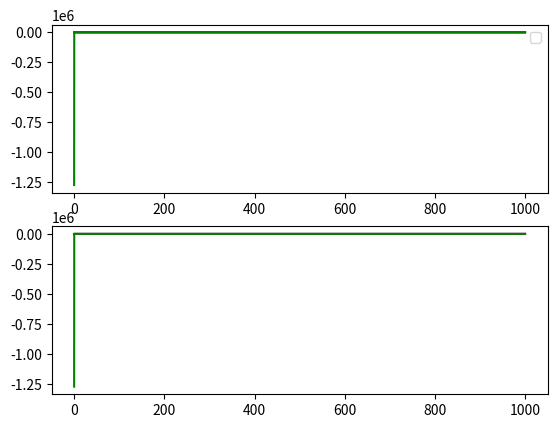

This figure's Python source:
#! /usr/bin/python3

import numpy as np
import scipy as sp
from scipy import special
from matplotlib import pyplot as plt

plot_range = np.linspace(0.001,1000, 100000)

fig, ax = plt.subplots(2)
ax[0].plot(plot_range, [sp.special.hankel1(0,r).real for r in plot_range], 'b')
ax[1].plot(plot_range, [sp.special.hankel1(0,r).imag for r in plot_range], 'b')
ax[0].plot(plot_range, [sp.special.hankel1(1,r).real for r in plot_range], 'r')
ax[1].plot(plot_range, [sp.special.hankel1(1,r).imag for r in plot_range], 'r')
ax[0].plot(plot_range, [sp.special.hankel1(2,r).imag for r in plot_range], 'g')
ax[1].plot(plot_range, [sp.special.hankel1(2,r).imag for r in plot_range], 'g')
ax[0].legend()
plt.show()
